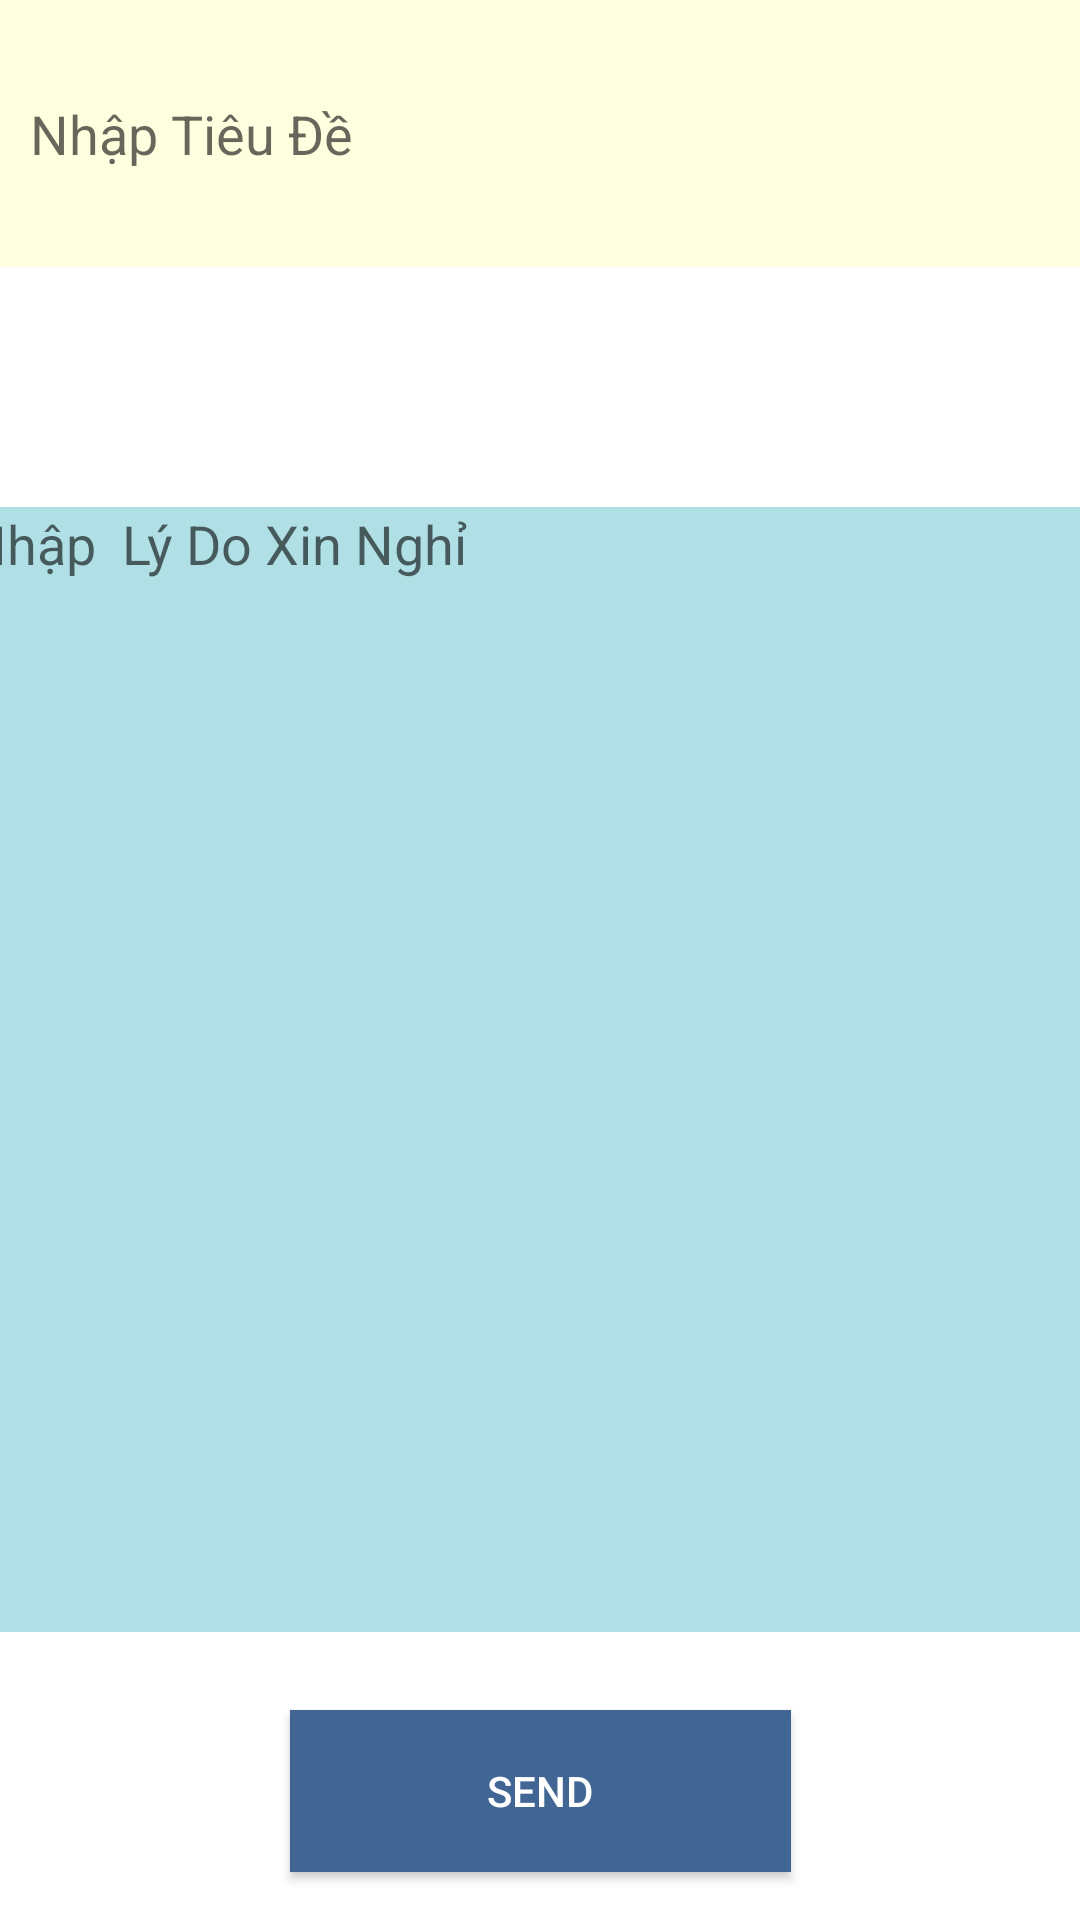

Write the Android layout XML for this screen, with the resource values it uses.
<!-- AndroidManifest.xml: activity theme Theme.AppCompat.DayNight -->
<!-- res/layout/activity_xin_nghi.xml -->
<?xml version="1.0" encoding="utf-8"?>
<androidx.constraintlayout.widget.ConstraintLayout xmlns:android="http://schemas.android.com/apk/res/android"
    xmlns:app="http://schemas.android.com/apk/res-auto"
    xmlns:tools="http://schemas.android.com/tools"
    android:layout_width="match_parent"
    android:layout_height="match_parent"
    android:background="@color/white"
    tools:context=".XinNghiActivity">

    <com.google.android.material.textfield.TextInputEditText
        android:id="@+id/edtTieuDe"
        android:layout_width="389dp"
        android:layout_height="89dp"
        android:background="@color/lightyellow"
        android:hint="    Nhập Tiêu Đề"
        app:layout_constraintEnd_toEndOf="parent"
        app:layout_constraintHorizontal_bias="0.272"
        app:layout_constraintStart_toStartOf="parent"
        tools:ignore="MissingConstraints,UnknownId"
        tools:layout_editor_absoluteY="25dp">

    </com.google.android.material.textfield.TextInputEditText>

    <com.google.android.material.textfield.TextInputEditText
        android:id="@+id/edtlydo"

        android:layout_width="385dp"
        android:layout_height="375dp"
        android:layout_marginBottom="96dp"
        android:background="@color/bluenhat"
        android:ems="10"
        android:gravity="start|top"
        android:hint=" Nhập  Lý Do Xin Nghỉ"
        android:inputType="textMultiLine"
        app:layout_constraintBottom_toBottomOf="parent"
        app:layout_constraintEnd_toEndOf="parent"
        app:layout_constraintHorizontal_bias="0.615"
        app:layout_constraintStart_toStartOf="parent" />

    <Button
        android:id="@+id/btnsend"
        android:layout_width="167dp"
        android:layout_height="54dp"
        android:layout_marginBottom="16dp"
        android:background="@color/blue"
        android:text="Send"
        android:textColor="@color/white"
        app:layout_constraintBottom_toBottomOf="parent"
        app:layout_constraintEnd_toEndOf="parent"
        app:layout_constraintStart_toStartOf="parent" />
</androidx.constraintlayout.widget.ConstraintLayout>
<!-- resources referenced by this layout -->
<resources>
  <color name="blue">#416694</color>
  <color name="bluenhat">#B0E0E6</color>
  <color name="lightyellow">#FFFFE0</color>
  <color name="white">#FFFFFFFF</color>
</resources>
